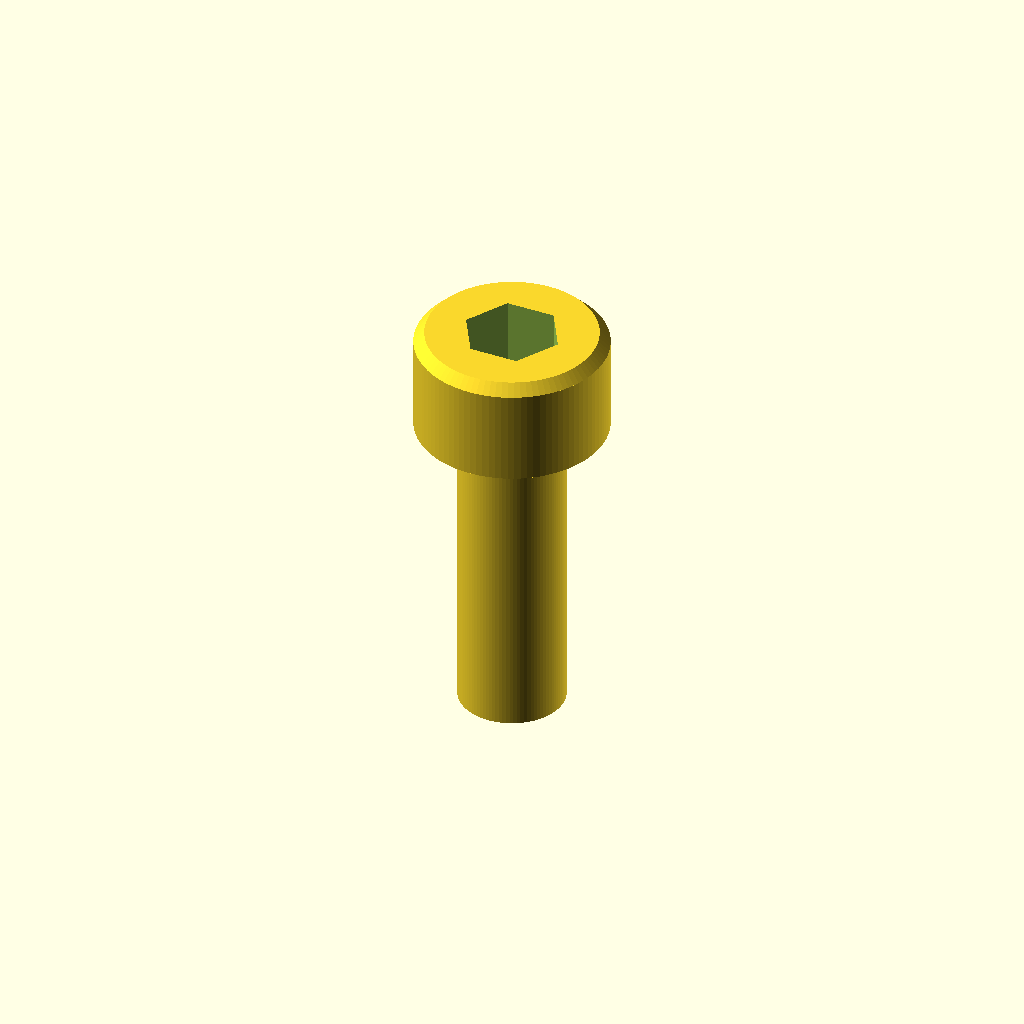
Cell 1 — every parameter at its default value.
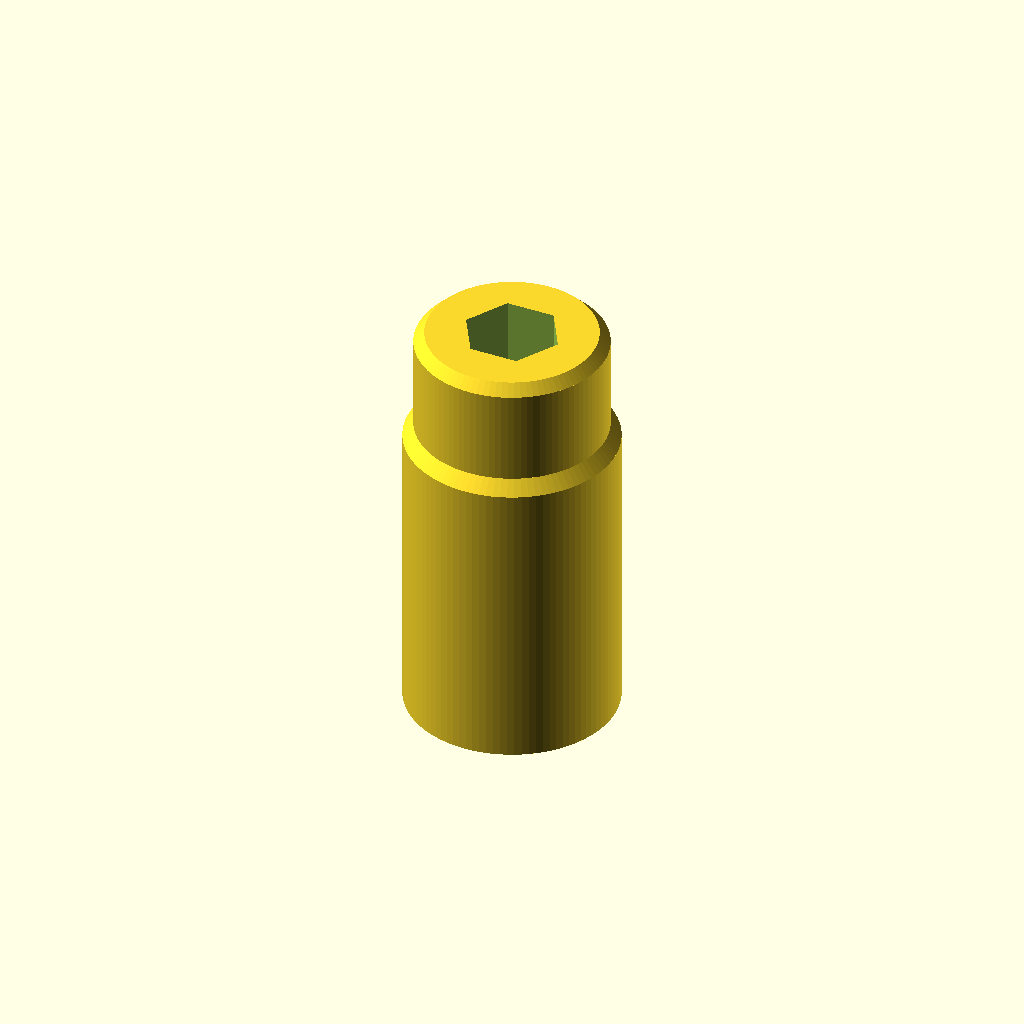
Cell 2 — d_shank set to 5, the other parameters unchanged.
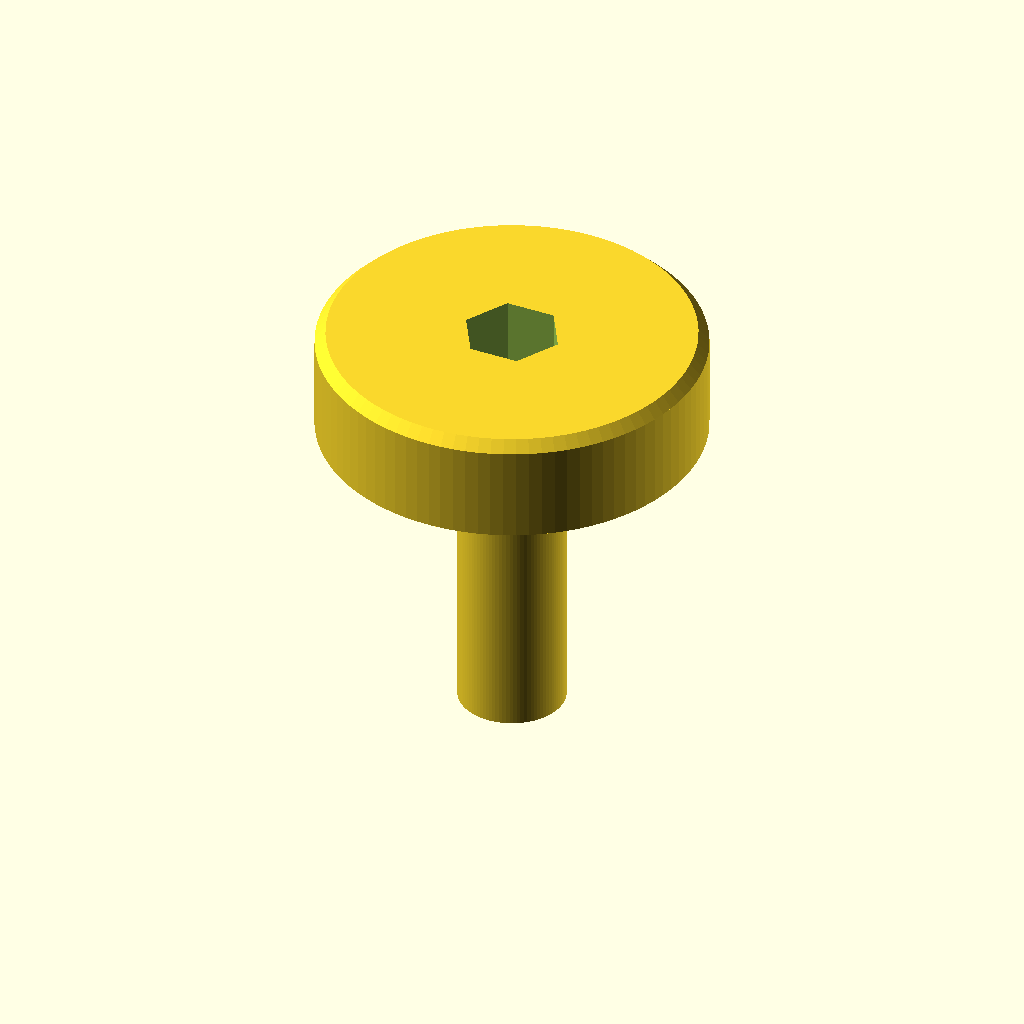
Cell 3: d_head = 9 (everything else at default).
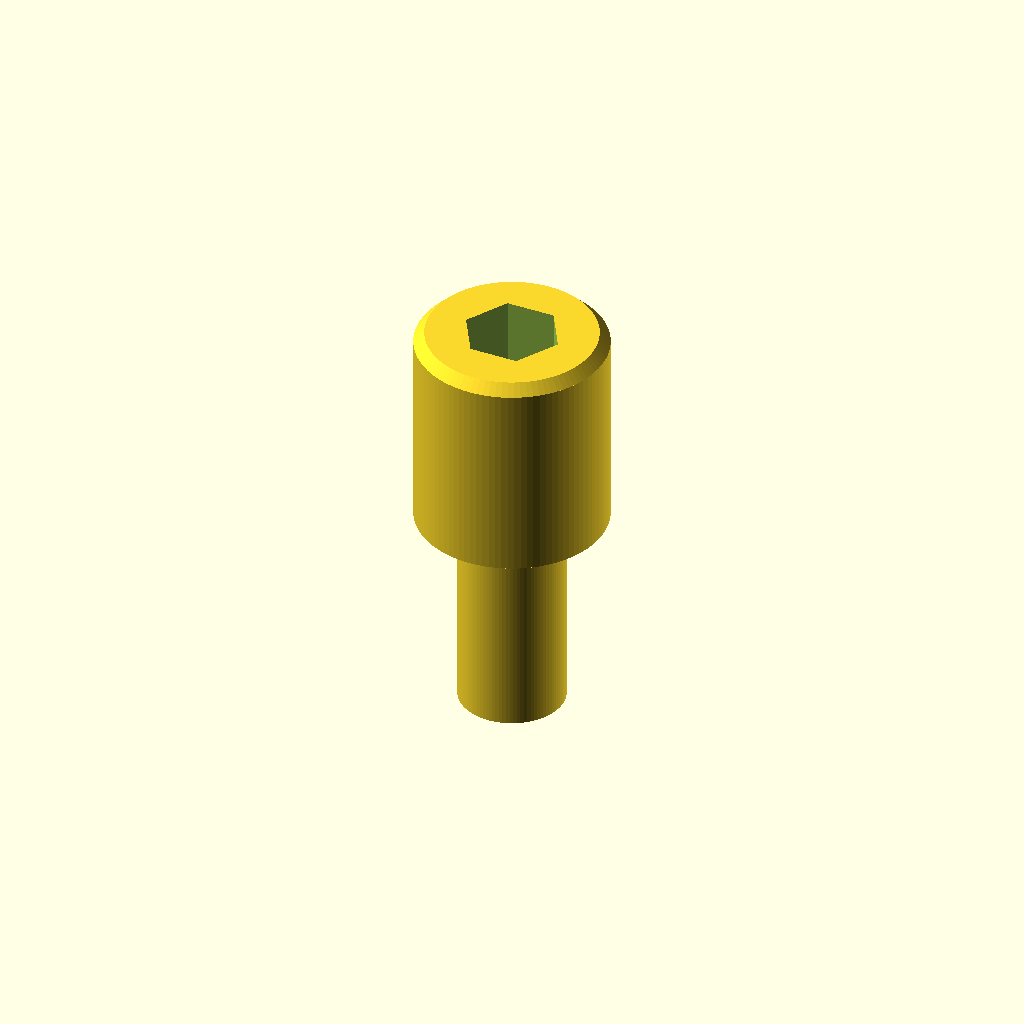
Cell 4: the same model with h_head = 5.
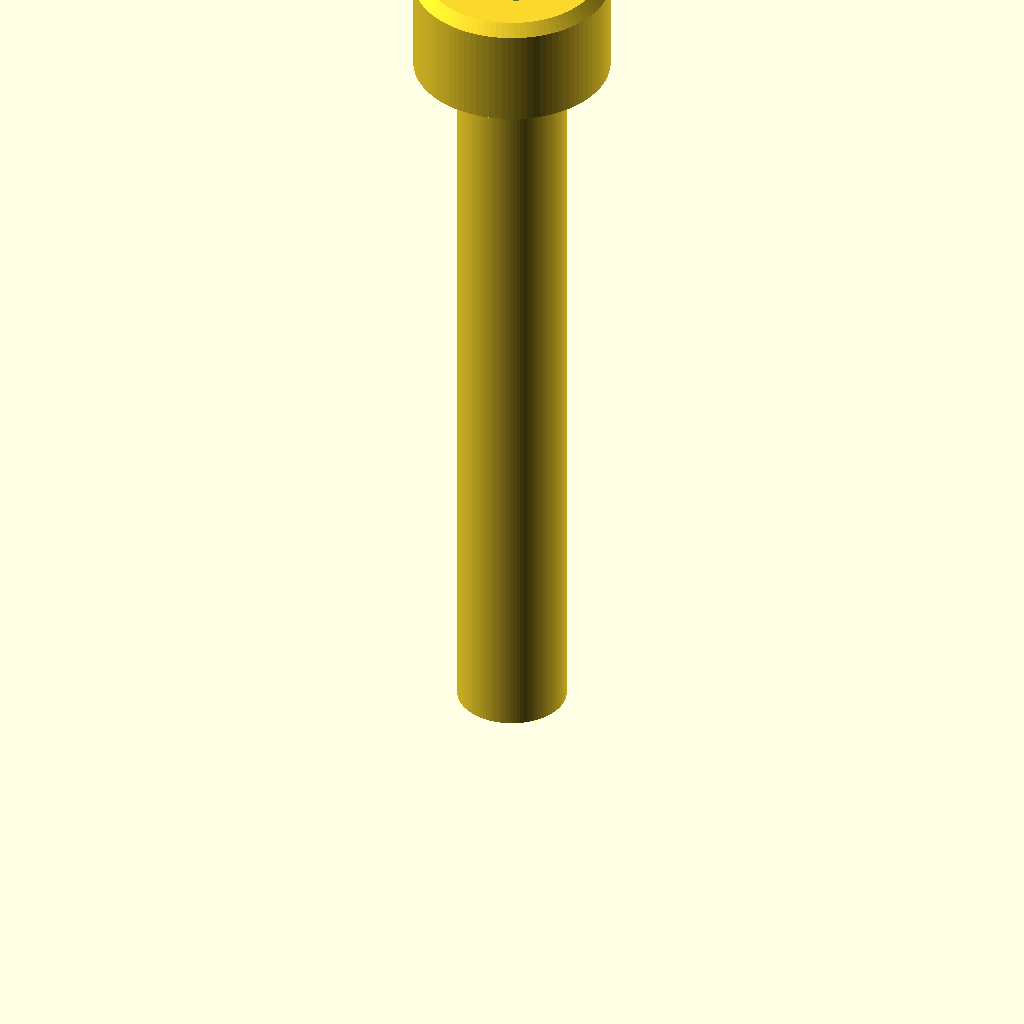
Cell 5: the same model with L_overall = 20.
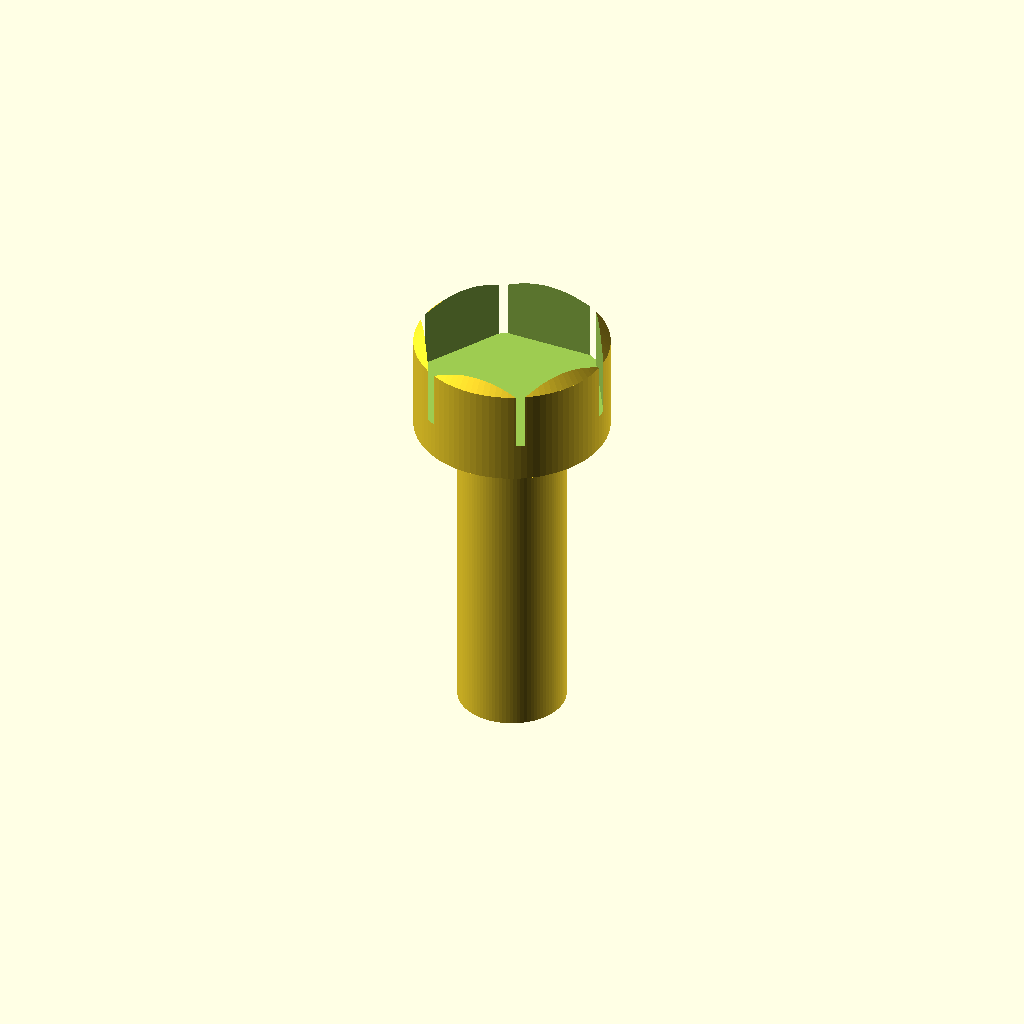
Cell 6: socket_hex_af = 4 (everything else at default).
One fixed orthographic camera (rotation 55°, 0°, 25°; colour scheme Cornfield) for every cell.
The OpenSCAD source (results/nopscadlib/ablations/no_retrieval/scad/screw__M2p5_cap_screw.scad):
// Socket head cap screw (simplified, no threads)
// Dimensions requested:
// shank dia = 2.5mm, head dia = 4.5mm, head height = 2.5mm, overall length = 10mm

$fn = 96;

// --- Parameters (mm) ---
d_shank   = 2.5;
d_head    = 4.5;
h_head    = 2.5;
L_overall = 10;

socket_hex_af = 2.0;   // internal hex across flats (approx for this size)
socket_depth  = 1.6;   // recess depth

// Small edge treatments
top_chamfer = 0.25;    // head top chamfer height
tip_chamfer = 0.35;    // shank tip chamfer height
eps         = 0.02;    // overlap/robustness

// Derived
L_shank = L_overall - h_head;

// --- Helpers ---
function hex_R_from_AF(af) = af / sqrt(3); // circumradius for regular hex given across-flats

module hex_prism(af, h, center=false) {
    R = hex_R_from_AF(af);
    linear_extrude(height=h, center=center)
        polygon([ for (i=[0:5]) [ R*cos(60*i), R*sin(60*i) ] ]);
}

// --- Main model ---
module socket_head_cap_screw() {
    difference() {
        union() {
            // Head: cylinder with slight top chamfer (frustum)
            translate([0,0,L_shank])
            union() {
                // main head body (minus chamfer height)
                cylinder(h=h_head - top_chamfer, r=d_head/2);

                // top chamfer
                translate([0,0,h_head - top_chamfer])
                    cylinder(h=top_chamfer, r1=d_head/2, r2=max(d_head/2 - top_chamfer, 0.01));
            }

            // Shank: cylinder with slight tip chamfer
            union() {
                // main shank
                cylinder(h=max(L_shank - tip_chamfer, 0), r=d_shank/2);

                // tip chamfer (at bottom end)
                if (tip_chamfer > 0)
                    translate([0,0,max(L_shank - tip_chamfer, 0)])
                        cylinder(h=tip_chamfer, r1=d_shank/2, r2=max(d_shank/2 - tip_chamfer, 0.01));
            }
        }

        // Internal hex socket recess (subtracted from head top)
        // Place so its top is flush with head top surface.
        translate([0,0,L_shank + h_head - socket_depth])
            hex_prism(socket_hex_af, socket_depth + eps, center=false);
    }
}

socket_head_cap_screw();
Customizer parameters (derived from the source; name, type, default, range or options):
d_shank: number, default 2.5
d_head: number, default 4.5
h_head: number, default 2.5
L_overall: number, default 10
socket_hex_af: number, default 2
socket_depth: number, default 1.6
top_chamfer: number, default 0.25
tip_chamfer: number, default 0.35
eps: number, default 0.02
